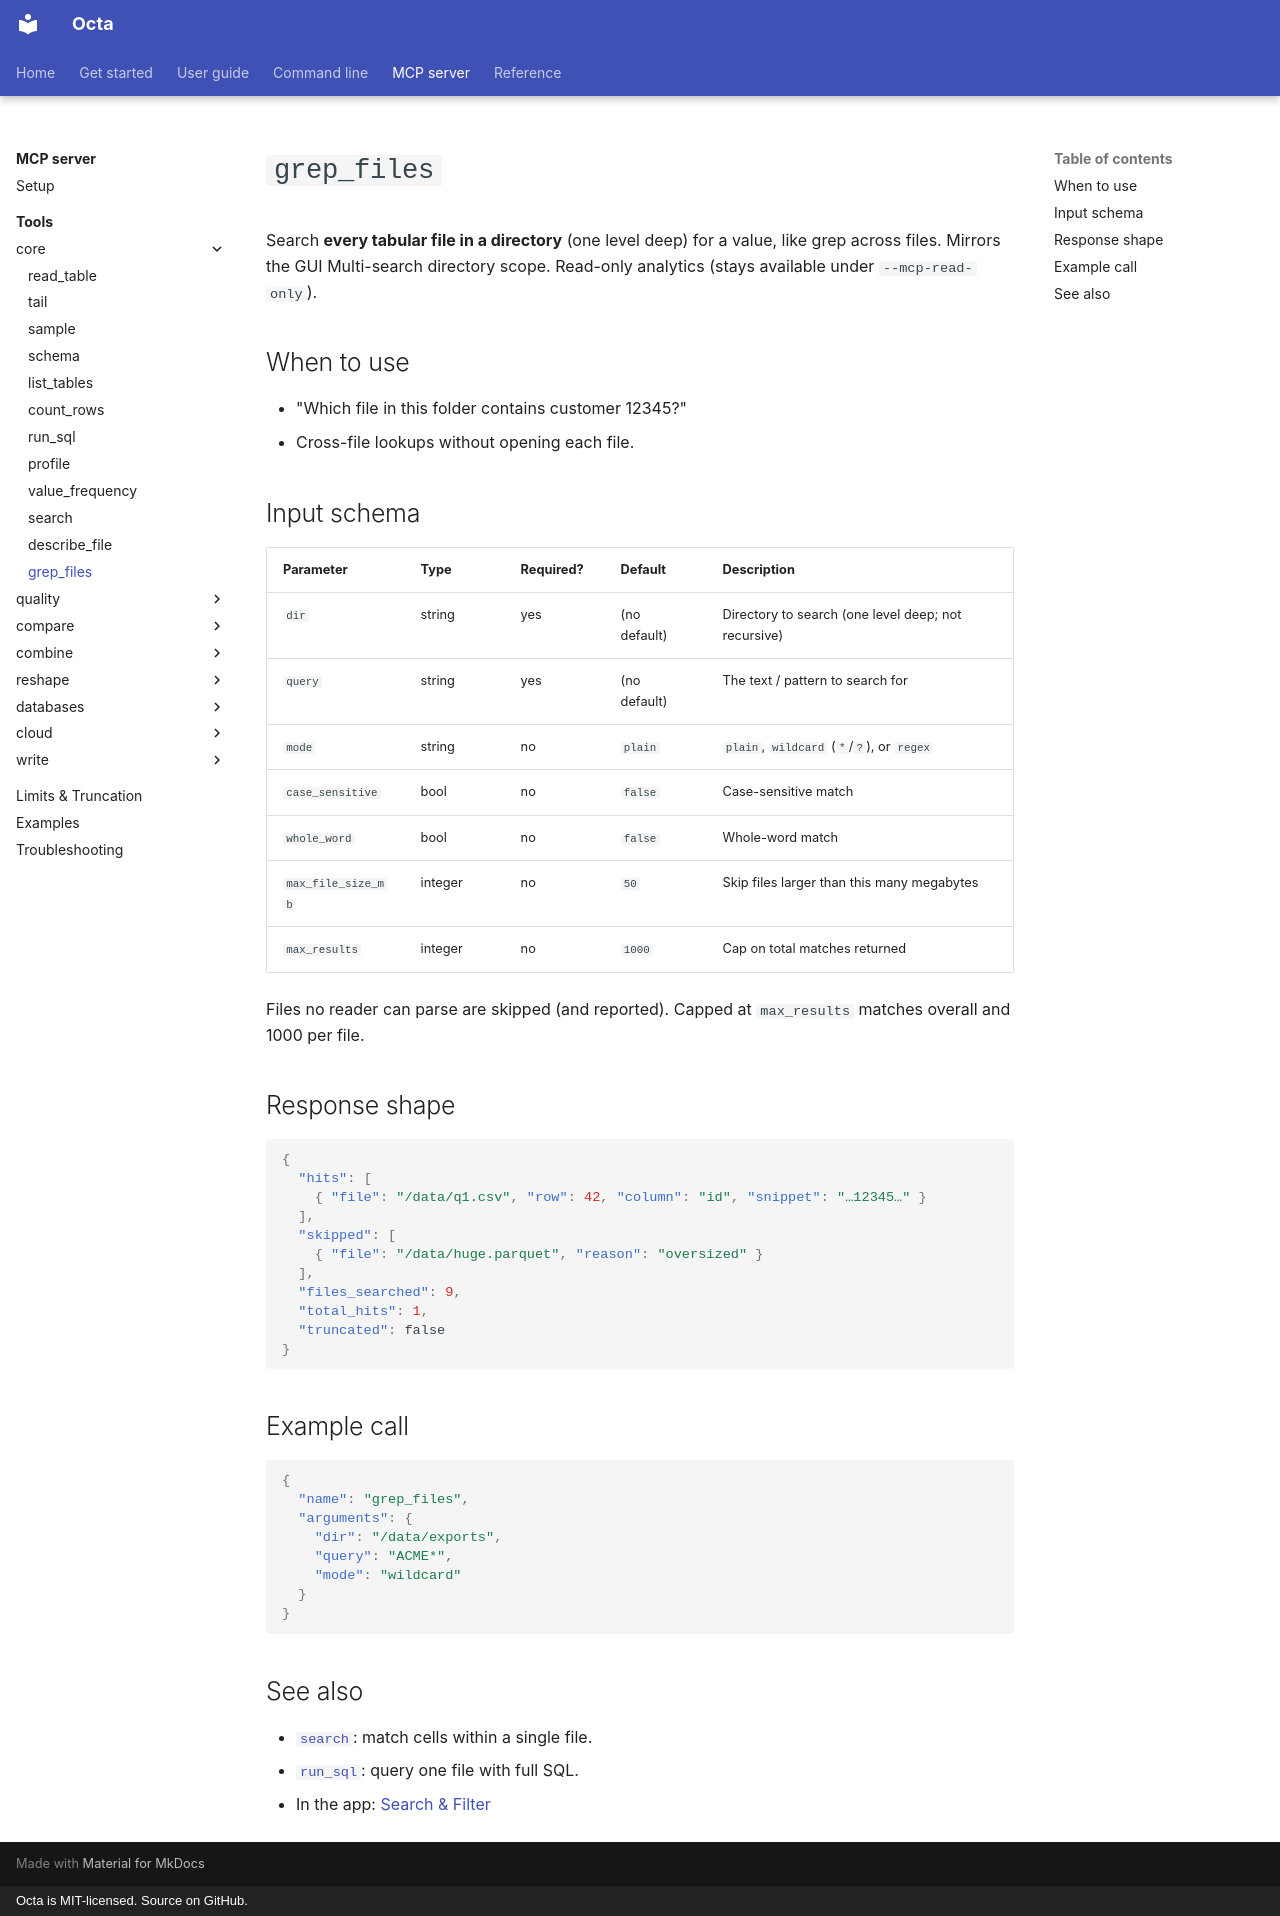

repository: thorstenfoltz/octa · page: mcp/tools/grep_files/index.html · generator: mkdocs · copyright: Octa is MIT-licensed. Source on GitHub.

# `grep_files`

Search **every tabular file in a directory** (one level deep) for a value, like
grep across files. Mirrors the GUI Multi-search directory scope. Read-only
analytics (stays available under `--mcp-read-only`).

## When to use

- "Which file in this folder contains customer 12345?"
- Cross-file lookups without opening each file.

## Input schema

| Parameter          | Type    | Required? | Default      | Description                                         |
|--------------------|---------|-----------|--------------|-----------------------------------------------------|
| `dir`              | string  | yes       | (no default) | Directory to search (one level deep; not recursive) |
| `query`            | string  | yes       | (no default) | The text / pattern to search for                    |
| `mode`             | string  | no        | `plain`      | `plain`, `wildcard` (`*`/`?`), or `regex`           |
| `case_sensitive`   | bool    | no        | `false`      | Case-sensitive match                                |
| `whole_word`       | bool    | no        | `false`      | Whole-word match                                    |
| `max_file_size_mb` | integer | no        | `50`         | Skip files larger than this many megabytes          |
| `max_results`      | integer | no        | `1000`       | Cap on total matches returned                       |

Files no reader can parse are skipped (and reported). Capped at `max_results`
matches overall and 1000 per file.

## Response shape

```json
{
  "hits": [
    { "file": "/data/q1.csv", "row": 42, "column": "id", "snippet": "…12345…" }
  ],
  "skipped": [
    { "file": "/data/huge.parquet", "reason": "oversized" }
  ],
  "files_searched": 9,
  "total_hits": 1,
  "truncated": false
}
```

## Example call

```json
{
  "name": "grep_files",
  "arguments": {
    "dir": "/data/exports",
    "query": "ACME*",
    "mode": "wildcard"
  }
}
```

## See also

- [`search`](search.md): match cells within a single file.
- [`run_sql`](run_sql.md): query one file with full SQL.
- In the app: [Search & Filter](../../usage/search-and-filter.md#multi-search)
